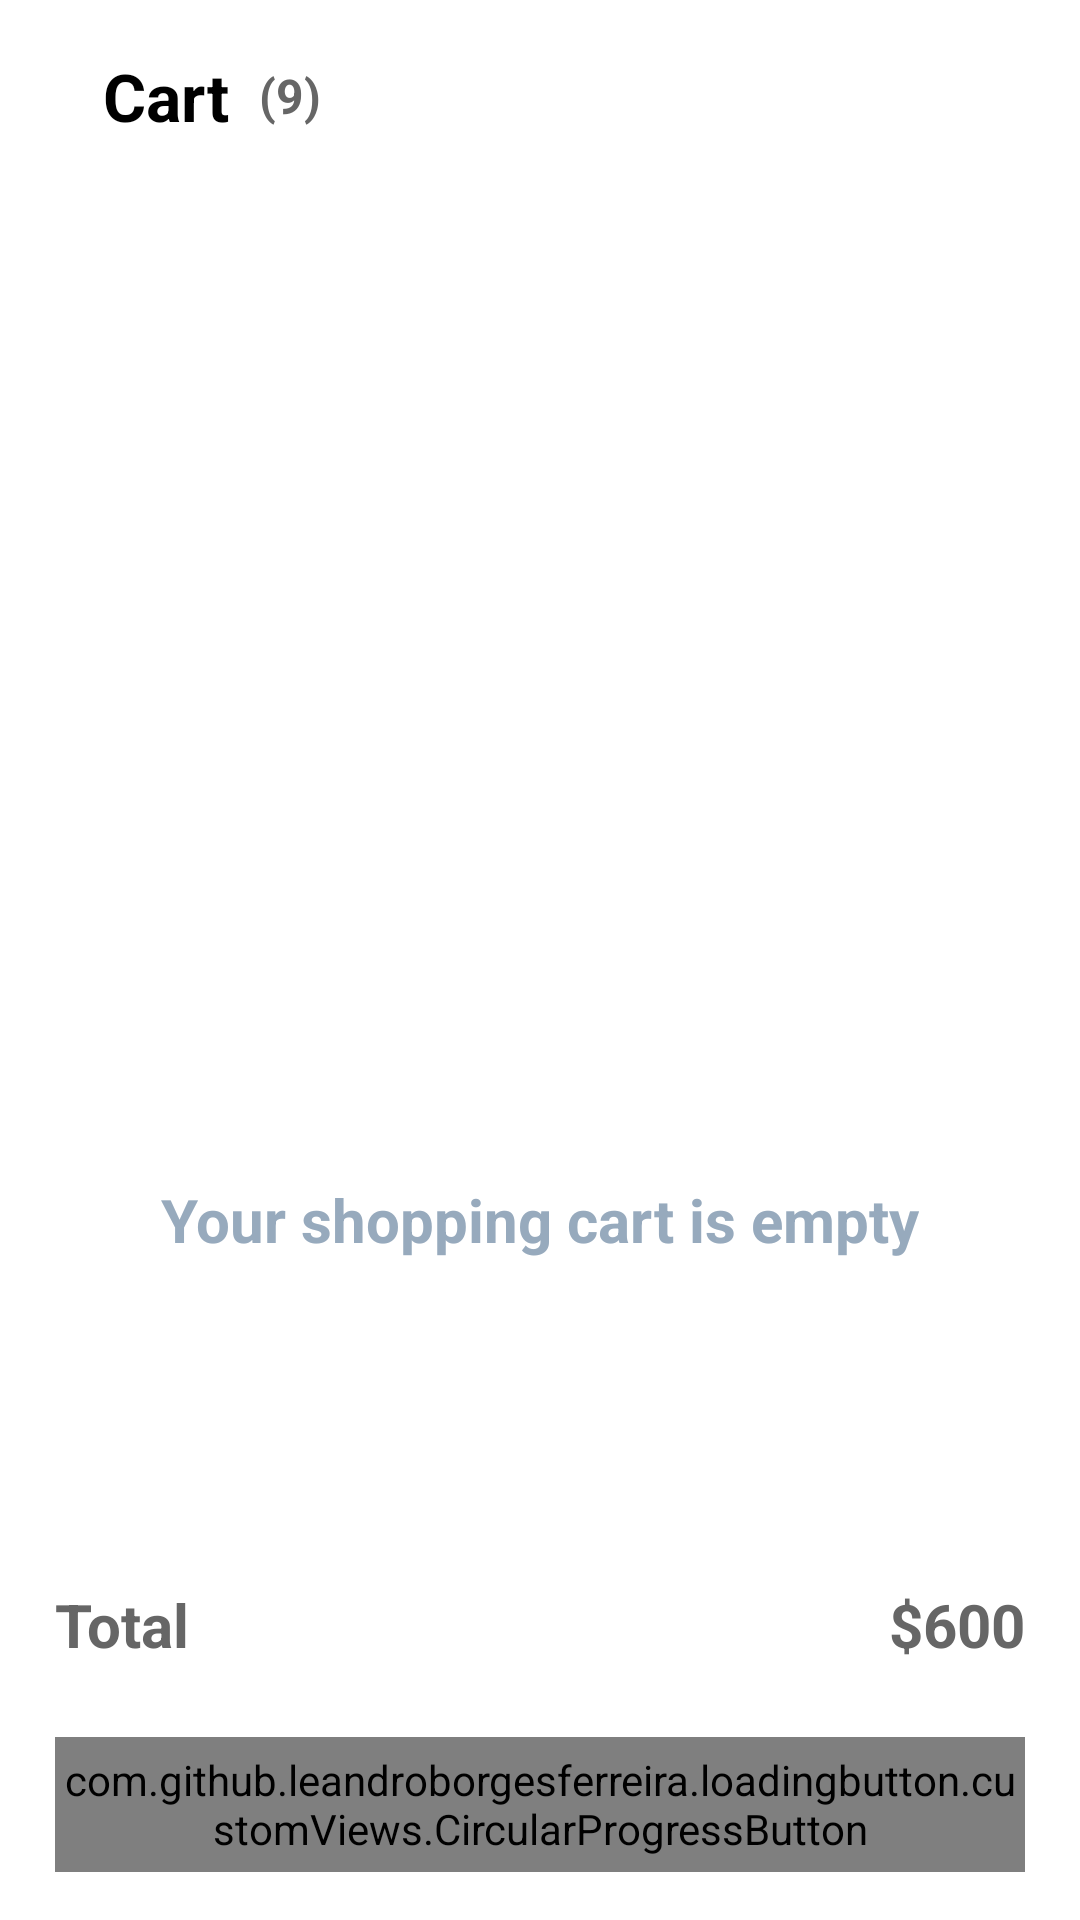

Android layout source for this screen:
<!-- AndroidManifest.xml: application theme Theme.ShopHub -->
<!-- res/layout/fragment_cart.xml -->
<?xml version="1.0" encoding="utf-8"?>
<layout xmlns:android="http://schemas.android.com/apk/res/android"
    xmlns:tools="http://schemas.android.com/tools"
    xmlns:app="http://schemas.android.com/apk/res-auto">

    <data>

    </data>

    <androidx.constraintlayout.widget.ConstraintLayout
        android:layout_width="match_parent"
        android:layout_height="match_parent"
        tools:context=".fragments.home.CartFragment"
        android:background="@color/white">

        <androidx.constraintlayout.widget.ConstraintLayout
            android:id="@+id/constraintLayout"
            android:layout_width="match_parent"
            android:layout_height="match_parent">
            <androidx.appcompat.widget.Toolbar
                android:id="@+id/toolbar_cart"
                android:layout_width="0dp"
                android:layout_height="wrap_content"
                app:layout_constraintTop_toTopOf="parent"
                app:layout_constraintStart_toStartOf="@id/guidelineLift"
                app:layout_constraintEnd_toStartOf="@id/guidelineRight">

                <TextView
                    android:layout_width="wrap_content"
                    android:layout_height="wrap_content"
                    android:text="Cart"
                    android:textColor="@color/black"
                    android:textStyle="bold"
                    android:textSize="22sp" />

                <TextView
                    android:id="@+id/itemNumberInCart"
                    android:layout_width="wrap_content"
                    android:layout_height="wrap_content"
                    android:text="(9)"
                    android:textColor="@color/g_gray700"
                    android:textSize="16sp"
                    android:paddingStart="10dp"
                    android:textStyle="bold" />

            </androidx.appcompat.widget.Toolbar>

            <com.google.android.material.progressindicator.LinearProgressIndicator
                android:id="@+id/progressBarCart"
                android:layout_width="0dp"
                android:layout_height="wrap_content"
                android:indeterminate="true"
                android:visibility="invisible"
                app:layout_constraintTop_toBottomOf="@id/toolbar_cart"
                app:layout_constraintStart_toStartOf="@id/toolbar_cart"
                app:layout_constraintEnd_toEndOf="@id/toolbar_cart" />

            <androidx.recyclerview.widget.RecyclerView
                android:id="@+id/rvCart"
                android:layout_width="0dp"
                android:layout_height="0dp"
                android:layout_marginBottom="24dp"
                app:layout_constraintBottom_toTopOf="@id/totalConstraintLayout"
                app:layout_constraintEnd_toEndOf="@id/toolbar_cart"
                app:layout_constraintStart_toStartOf="@id/toolbar_cart"
                app:layout_constraintTop_toBottomOf="@id/progressBarCart"
                tools:listitem="@layout/cart_product_item"
                app:layoutManager="androidx.recyclerview.widget.LinearLayoutManager"
                android:orientation="vertical"/>

            <androidx.constraintlayout.widget.ConstraintLayout
                android:id="@+id/totalConstraintLayout"
                android:layout_width="0dp"
                android:layout_height="wrap_content"
                android:layout_marginBottom="16dp"
                app:layout_constraintBottom_toBottomOf="parent"
                app:layout_constraintEnd_toEndOf="@id/toolbar_cart"
                app:layout_constraintStart_toStartOf="@id/toolbar_cart">

                <TextView
                    android:id="@+id/textTotal"
                    android:layout_width="wrap_content"
                    android:layout_height="wrap_content"
                    android:text="Total"
                    android:textColor="@color/g_gray700"
                    android:textSize="20sp"
                    android:textStyle="bold"
                    app:layout_constraintStart_toStartOf="parent"
                    app:layout_constraintTop_toTopOf="parent" />

                <TextView
                    android:id="@+id/tvTotalPrice"
                    android:layout_width="wrap_content"
                    android:layout_height="wrap_content"
                    android:text="$600"
                    android:textColor="@color/g_gray700"
                    android:textSize="20sp"
                    android:textStyle="bold"
                    app:layout_constraintEnd_toEndOf="parent"
                    app:layout_constraintTop_toTopOf="@id/textTotal" />

                <com.github.leandroborgesferreira.loadingbutton.customViews.CircularProgressButton
                    android:id="@+id/checkoutButton"
                    style="@style/blueButtonStyle"
                    android:layout_width="0dp"
                    android:layout_height="@dimen/smallButtonHeight"
                    android:layout_marginTop="24dp"
                    android:layout_marginBottom="10dp"
                    android:text="Check out"
                    app:finalCornerAngle="50dp"
                    app:initialCornerAngle="10dp"
                    app:layout_constraintEnd_toEndOf="parent"
                    app:layout_constraintStart_toStartOf="parent"
                    app:layout_constraintTop_toBottomOf="@id/textTotal"
                    app:spinning_bar_padding="8dp"
                    app:spinning_bar_width="4dp" />

            </androidx.constraintlayout.widget.ConstraintLayout>
            <androidx.constraintlayout.widget.Guideline
                android:id="@+id/guidelineLift"
                android:layout_width="wrap_content"
                android:layout_height="wrap_content"
                android:orientation="vertical"
                app:layout_constraintGuide_percent="0.05109489" />

            <androidx.constraintlayout.widget.Guideline
                android:id="@+id/guidelineRight"
                android:layout_width="wrap_content"
                android:layout_height="wrap_content"
                android:orientation="vertical"
                app:layout_constraintGuide_percent="0.94890511" />
        </androidx.constraintlayout.widget.ConstraintLayout>

        <androidx.constraintlayout.widget.ConstraintLayout
            android:id="@+id/emptyConstraintLayout"
            android:layout_width="match_parent"
            android:layout_height="match_parent">

            <ImageView
                android:id="@+id/imgEmptyBox"
                android:layout_width="wrap_content"
                android:layout_height="wrap_content"
                app:layout_constraintTop_toTopOf="parent"
                app:layout_constraintBottom_toBottomOf="parent"
                app:layout_constraintStart_toStartOf="parent"
                app:layout_constraintEnd_toEndOf="parent"
                android:src="@drawable/ic_empty_box"
                android:layout_marginTop="130dp"/>
            <TextView
                android:layout_width="wrap_content"
                android:layout_height="wrap_content"
                android:text="Your shopping cart is empty"
                app:layout_constraintTop_toBottomOf="@id/imgEmptyBox"
                app:layout_constraintStart_toStartOf="parent"
                app:layout_constraintEnd_toEndOf="parent"
                android:textSize="20sp"
                android:textColor="@color/g_blue_gray200"
                android:textStyle="bold"
                android:layout_marginTop="8dp"/>

        </androidx.constraintlayout.widget.ConstraintLayout>

    </androidx.constraintlayout.widget.ConstraintLayout>
</layout>
<!-- res/layout/cart_product_item.xml (included above) -->
<?xml version="1.0" encoding="utf-8"?>
<layout xmlns:android="http://schemas.android.com/apk/res/android"
    xmlns:app="http://schemas.android.com/apk/res-auto">

    <data>

    </data>

    <androidx.cardview.widget.CardView
        android:layout_width="match_parent"
        android:layout_height="wrap_content"
        app:cardCornerRadius="10dp"
        app:cardUseCompatPadding="true">

        <androidx.constraintlayout.widget.ConstraintLayout
            android:layout_width="match_parent"
            android:layout_height="match_parent">

            <ImageView
                android:id="@+id/img_product_cart"
                android:layout_width="75dp"
                android:layout_height="75dp"
                android:src="@drawable/test_image"
                android:layout_marginStart="4dp"
                android:layout_marginTop="4dp"
                android:layout_marginBottom="4dp"
                app:layout_constraintTop_toTopOf="parent"
                app:layout_constraintStart_toStartOf="parent" />

            <TextView
                android:id="@+id/textProductInCart"
                android:layout_width="0dp"
                android:layout_height="wrap_content"
                app:layout_constraintStart_toEndOf="@id/img_product_cart"
                app:layout_constraintTop_toTopOf="@id/img_product_cart"
                app:layout_constraintEnd_toStartOf="@id/minus_button"
                android:layout_marginEnd="8dp"
                android:text="Product name"
                style="@style/h3"
                android:textSize="14sp"
                android:textStyle="bold"
                android:layout_marginStart="8dp"
                android:lines="1"/>

            <TextView
                android:id="@+id/productPriceInCart"
                android:layout_width="wrap_content"
                android:layout_height="wrap_content"
                app:layout_constraintStart_toStartOf="@id/textProductInCart"
                app:layout_constraintTop_toBottomOf="@id/textProductInCart"
                android:text="$400"
                android:textSize="14sp"
                android:textColor="@color/g_gray700" />


            <com.google.android.material.chip.ChipGroup
                android:id="@+id/selectedColorProduct"
                style="@style/Widget.Material3.Chip.Filter.Elevated"
                android:layout_width="wrap_content"
                android:layout_height="wrap_content"
                android:layout_marginTop="8dp"
                app:chipSpacingHorizontal="10dp"
                app:layout_constraintBottom_toBottomOf="@id/img_product_cart"
                app:layout_constraintStart_toStartOf="@id/productPriceInCart"
                app:layout_constraintTop_toBottomOf="@+id/productPriceInCart"
                app:selectionRequired="false"
                app:singleSelection="false"/>


            <ImageView
                android:id="@+id/plus_button"
                android:layout_width="30dp"
                android:layout_height="30dp"
                android:src="@drawable/ic_plus"
                android:scaleType="centerCrop"
                android:backgroundTint="@color/white"
                app:layout_constraintEnd_toEndOf="parent"
                app:layout_constraintTop_toTopOf="@id/img_product_cart"
                app:layout_constraintBottom_toBottomOf="@id/img_product_cart"
                android:layout_marginEnd="4dp"
                android:elevation="3dp" />

            <TextView
                android:id="@+id/textQuantity"
                android:layout_width="30dp"
                android:layout_height="35dp"
                android:layout_marginEnd="4dp"
                app:layout_constraintEnd_toStartOf="@id/plus_button"
                android:text="1"
                app:layout_constraintTop_toTopOf="@id/plus_button"
                app:layout_constraintBottom_toBottomOf="@id/plus_button"
                android:gravity="center"
                android:textSize="20sp"
                android:textStyle="bold"
                android:textColor="@color/black"
                android:elevation="3dp" />

            <ImageView
                android:id="@+id/minus_button"
                android:layout_width="25dp"
                android:layout_height="25dp"
                android:src="@drawable/ic_minus"
                android:scaleType="centerCrop"
                android:backgroundTint="@color/white"
                app:layout_constraintEnd_toStartOf="@id/textQuantity"
                app:layout_constraintTop_toTopOf="@id/img_product_cart"
                app:layout_constraintBottom_toBottomOf="@id/img_product_cart"
                android:layout_marginEnd="4dp"
                android:elevation="3dp" />

        </androidx.constraintlayout.widget.ConstraintLayout>
    </androidx.cardview.widget.CardView>
</layout>
<!-- resources referenced by this layout -->
<resources>
  <color name="black">#FF000000</color>
  <color name="g_blue_gray200">#97AABD</color>
  <color name="g_gray700">#666666</color>
  <color name="white">#FFFFFFFF</color>
  <dimen name="smallButtonHeight">45dp</dimen>
  <style name="Theme.ShopHub" parent="Base.Theme.ShopHub" />
  <style name="Base.Theme.ShopHub" parent="Theme.Material3.Light.NoActionBar">
          
           <item name="colorPrimary">@color/g_blue</item>
      </style>
  <color name="g_blue">#000DAE</color>
</resources>
